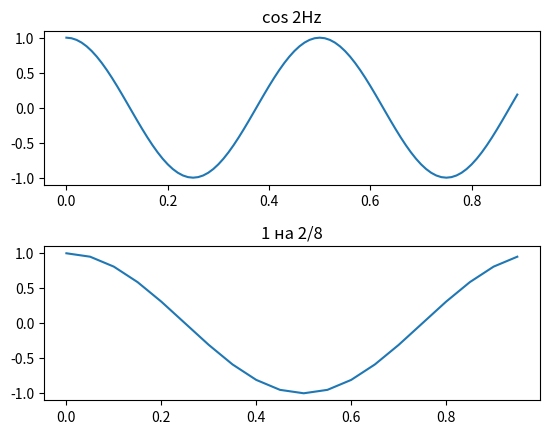

Here is the Python script that generated this plot:
from scipy.fftpack import fft, ifft,  fftshift, ifftshift
import numpy as np
import matplotlib.pyplot as plt

t=np.arange(0,0.9,0.01)
x=np.cos(2*np.pi*t*2)

#plt.figure(1)
plt.subplot(2,1,1)
plt.title("cos 2Hz")
plt.plot(t,x)

X=np.array([0,1,0,0,0,0,0,0])
t=np.arange(0,8)
N=20

print(len(t))

x_ifft = fft(X,N)
t = np.arange(0, len(x_ifft))/N

#plt.figure(2)
plt.subplot(2,1,2)
plt.title("1 на 2/8")
plt.plot(t ,np.real(x_ifft))
plt.subplots_adjust(hspace=0.4)
#plt.plot(t,x)
plt.show()
